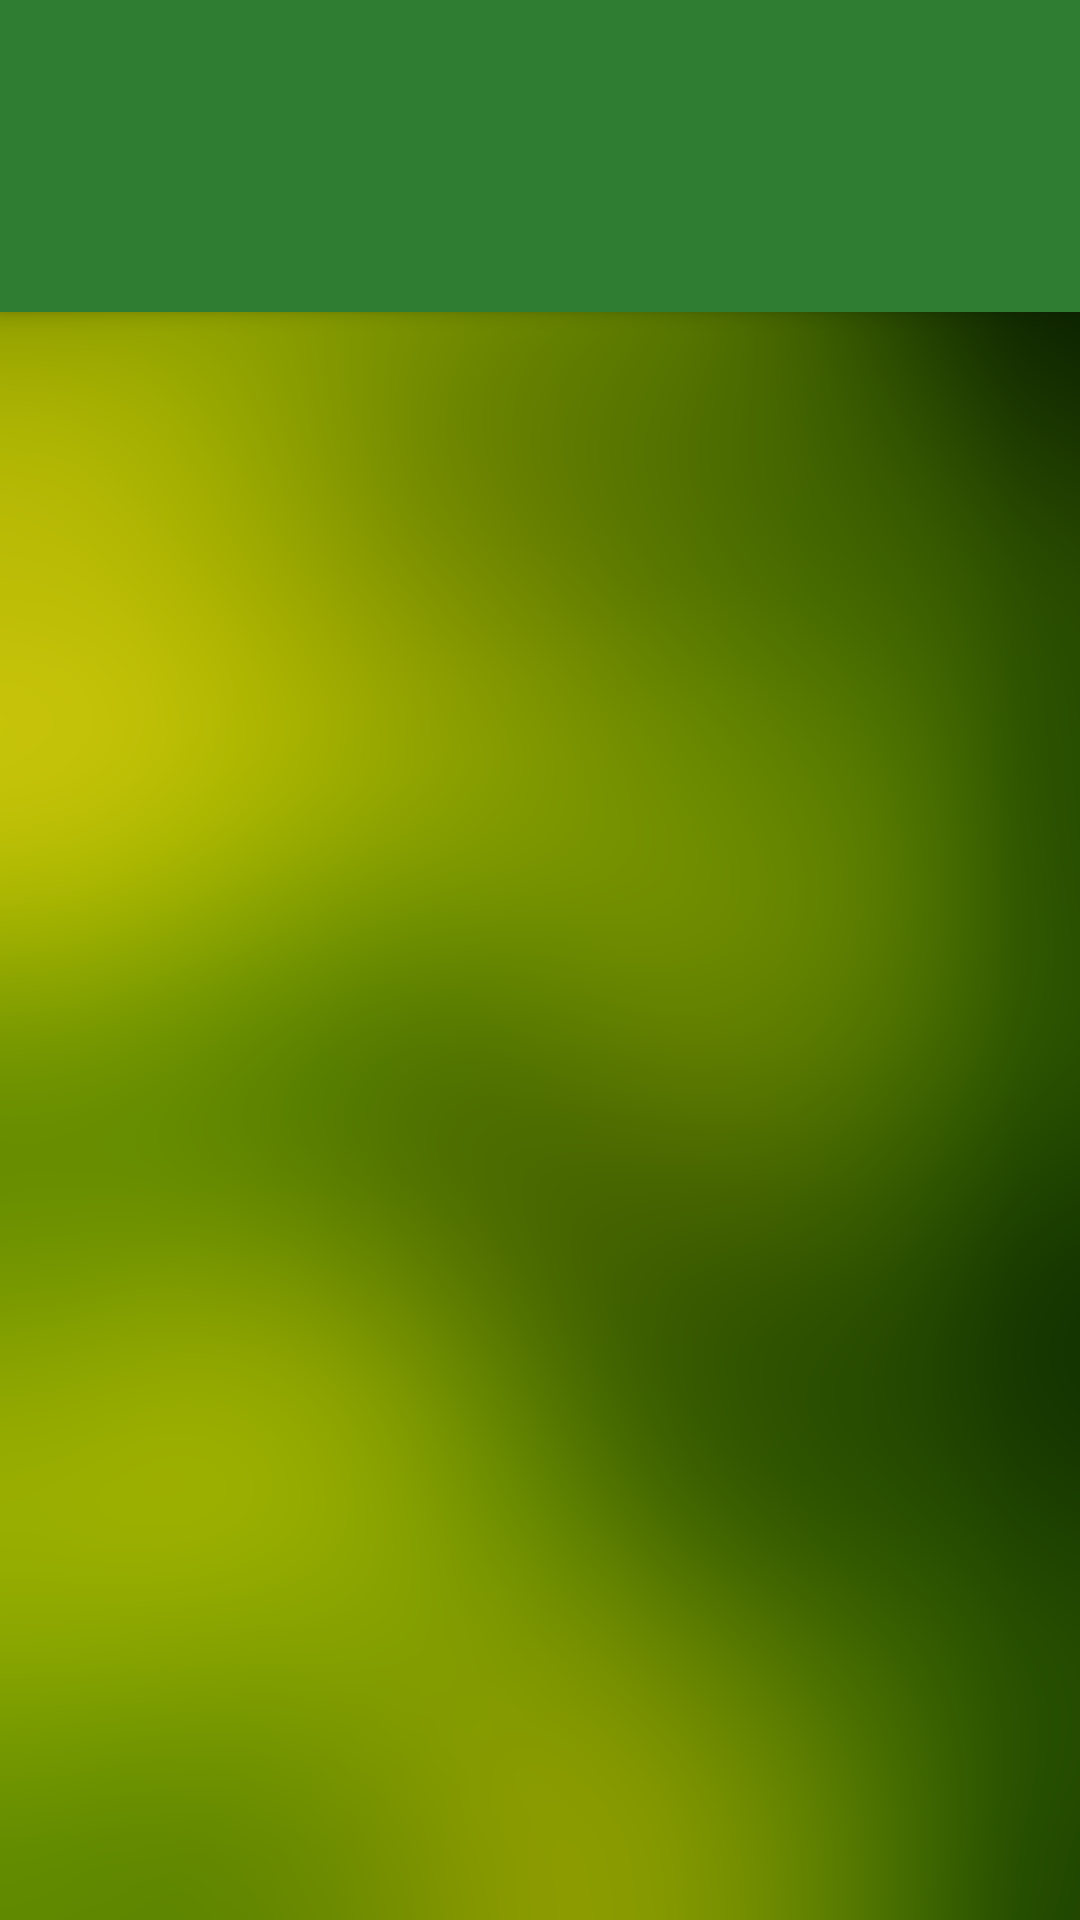

The Android layout XML behind this screen, and the referenced resources:
<!-- AndroidManifest.xml: activity theme AppTheme.NoActionBar -->
<!-- res/layout/activity_main.xml -->
<?xml version="1.0" encoding="utf-8"?>
<android.support.design.widget.CoordinatorLayout xmlns:android="http://schemas.android.com/apk/res/android"
    xmlns:app="http://schemas.android.com/apk/res-auto"
    xmlns:tools="http://schemas.android.com/tools"
    android:id="@+id/main_content"
    android:layout_width="match_parent"
    android:layout_height="match_parent"
    android:fitsSystemWindows="true"
    tools:context="com.example.odain.alertapp.activities.MainActivity">

    <android.support.design.widget.AppBarLayout
        android:id="@+id/appbar"
        android:layout_width="match_parent"
        android:layout_height="wrap_content"
        android:paddingTop="@dimen/appbar_padding_top"
        android:theme="@style/AppTheme.AppBarOverlay">

        <android.support.v7.widget.Toolbar
            android:id="@+id/toolbar"
            android:layout_width="match_parent"
            android:layout_height="?attr/actionBarSize"
            android:background="?attr/colorPrimary"
            app:layout_scrollFlags="scroll|enterAlways"
            app:popupTheme="@style/AppTheme.PopupOverlay">

        </android.support.v7.widget.Toolbar>

        <android.support.design.widget.TabLayout
            android:id="@+id/tab_layout"
            android:layout_width="match_parent"
            android:layout_height="match_parent">
        </android.support.design.widget.TabLayout>

    </android.support.design.widget.AppBarLayout>

    <android.support.v4.view.ViewPager
        android:id="@+id/container"
        android:layout_width="match_parent"
        android:layout_height="match_parent"
        app:layout_behavior="@string/appbar_scrolling_view_behavior" />

</android.support.design.widget.CoordinatorLayout>
<!-- resources referenced by this layout -->
<resources>
  <style name="AppTheme.AppBarOverlay" parent="ThemeOverlay.AppCompat.Dark.ActionBar" />
  <style name="AppTheme.PopupOverlay" parent="ThemeOverlay.AppCompat.Light" />
  <style name="AppTheme.NoActionBar">
          <item name="windowActionBar">false</item>
          <item name="windowNoTitle">true</item>
      </style>
</resources>
